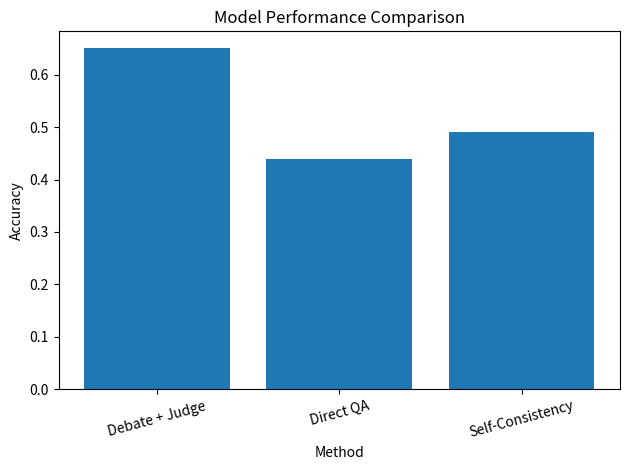

This chart was generated by the following Python code: (Note: this script raises an exception after producing the figure.)
# src\plot_results.py

import pandas as pd
import matplotlib.pyplot as plt

# ================================
# Create results dataframe
# ================================
data = {
    "method": ["Debate + Judge", "Direct QA", "Self-Consistency"],
    "accuracy": [0.65, 0.44, 0.49],
}

df = pd.DataFrame(data)

# ================================
# Plot bar chart
# ================================
plt.figure()

plt.bar(df["method"], df["accuracy"])

plt.title("Model Performance Comparison")
plt.xlabel("Method")
plt.ylabel("Accuracy")

plt.xticks(rotation=15)

plt.tight_layout()

# Save figure
plt.savefig("results/figures/performance_comparison.png")

# Show plot
plt.show()
